The GitHub repository jackhallissey/cnn-image-classifier contains a labelled image folder "cnn-image-classifier" with 2 categories: basket, showerhead. Examples follow, each with its label.

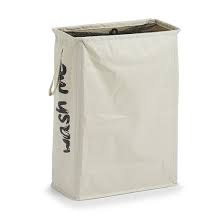
Label: basket

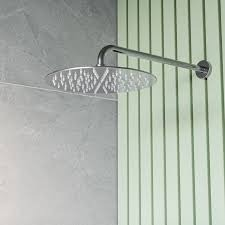
Label: showerhead

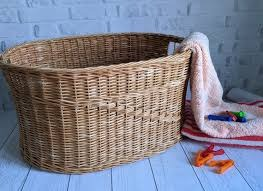
Label: basket

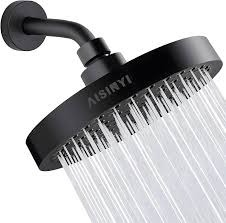
Label: showerhead

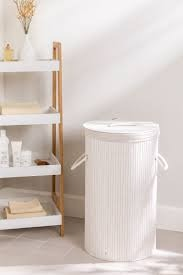
Label: basket

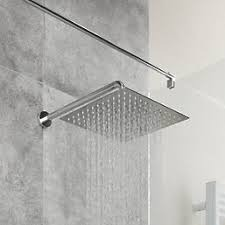
Label: showerhead
